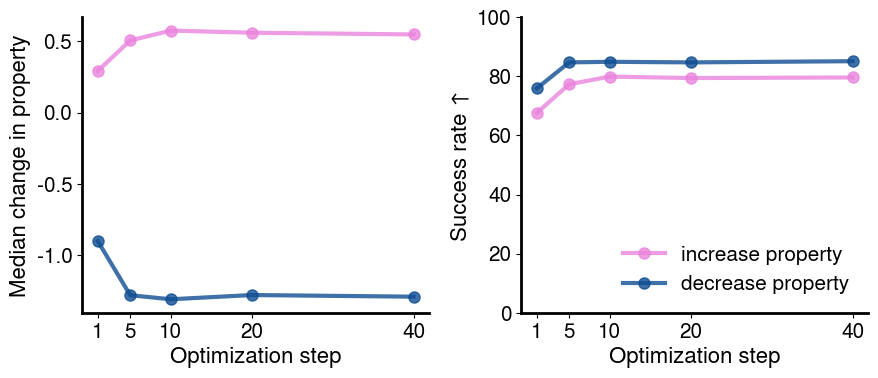

Write the Python code that produced this figure.
import os
import numpy as np
import matplotlib.pyplot as plt
from matplotlib.ticker import MaxNLocator


# results_increase = {
#     r'Median property change': [0.1125, 0.44046, 0.46006, 0.45625, 0.46510],
#     r'Percentage improved ↑': [55.15, 70.11, 71.02, 71.46, 71.52],
#     r'Latent space distance ↓': [0.11868, 0.11877, 0.11961, 0.11964, 0.11999],
# }
# results_decrease = {
#     r'Median property change': [-1.1246, -1.5761, -1.62873, -1.65457, -1.65872],
#     r'Percentage improved ↑': [79.39, 86.31, 87.08, 87.24, 87.01],
#     r'Latent space distance ↓': [0.16017, 0.12758, 0.12141, 0.12024, 0.12015],
# }
results_increase = {
  r'Median change in property': [0.292, 0.5047563, 0.57401, 0.55921, 0.5471513271],
  r'Success rate ↑': [67.6, 77.3, 79.9, 79.4, 79.6],
}
results_decrease = {
  r'Median change in property': [-0.90106, -1.27954, -1.3083, -1.2785, -1.29],
  r'Success rate ↑': [75.9, 84.7, 84.9, 84.7, 85.1],
}


if __name__ == '__main__':
    # The labels hold no math (the arrows are plain text glyphs), so no LaTeX; never set text.usetex globally
    plt.rcParams['font.family'] = 'sans-serif'
    plt.rcParams['font.sans-serif'] = ['Helvetica', 'Arial', 'TeX Gyre Heros', 'DejaVu Sans']
    plt.rcParams['pdf.fonttype'] = 42
    plt.rcParams['font.size'] = 15
    plt.rcParams['axes.spines.right'] = False
    plt.rcParams['axes.spines.top'] = False
    plt.rcParams['axes.linewidth'] = 2

    x_label = 'Optimization step'
    x_values = [1, 5, 10, 20, 40]

    keys = ['Median change in property', 'Success rate']
    fig = plt.figure(figsize=(4.5 * len(keys), 4))
    for fig_idx, y_key in enumerate(keys):
        ax = fig.add_subplot(1, len(keys), fig_idx + 1)
        for key in results_increase.keys():
            if y_key in key:
                y_values_increase = results_increase[key]
                y_label_increase = key
        for key in results_decrease.keys():
            if y_key in key:
                y_values_decrease = results_decrease[key]
                y_label_decrease = key

        #0F4D92
        ax.plot(x_values,
                y_values_increase,
                linestyle='-', linewidth=3,
                marker='o', markersize=8,
                label='increase property',
                alpha=0.8,
                color="#ea84dd")
        ax.plot(x_values,
                y_values_decrease,
                linestyle='-', linewidth=3,
                marker='o', markersize=8,
                label='decrease property',
                alpha=0.8,
                color="#0f4d92")
        if fig_idx == 1:
            ax.set_ylim([0, 100])
        ax.set_xticks(x_values)
        ax.set_xlabel(x_label, fontsize=16)
        ax.set_ylabel(y_label_increase, fontsize=16)
        ax.yaxis.set_major_locator(MaxNLocator(nbins=5))
        if fig_idx == len(keys) - 1:
            ax.legend(loc='lower right', frameon=False)

    fig.tight_layout(pad=1)
    os.makedirs('./figures', exist_ok=True)
    fig.savefig('./figures/results_sweep.png', dpi=300)
